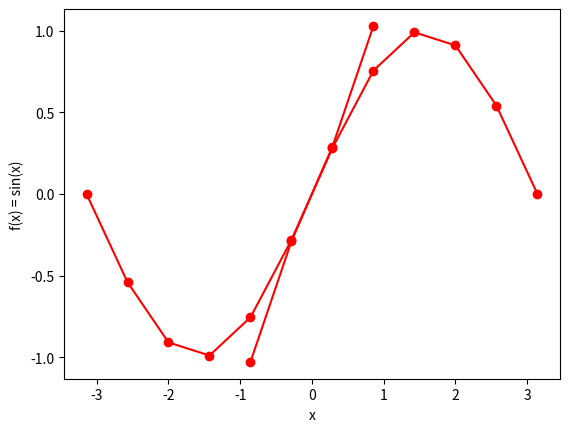
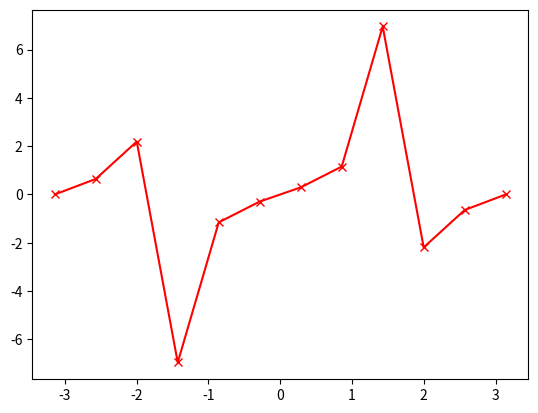

Write Python code to recreate these figures, in order.
import numpy as np
import matplotlib.pyplot as plt

input_array = np.linspace(-np.pi, np.pi, 12)

output_array = np.sin(input_array)
output_array_inverse_sin = np.arcsin(input_array)

print(output_array)

plt.figure(1)
plt.plot(input_array, output_array, color='red', marker='o')
plt.plot(input_array, output_array_inverse_sin, color='red', marker='o')

plt.xlabel('x')
plt.ylabel("f(x) = sin(x)")
plt.show()
plt.figure(2)
plt.plot(input_array, np.tan(input_array), color='red', marker='x')
plt.show()

